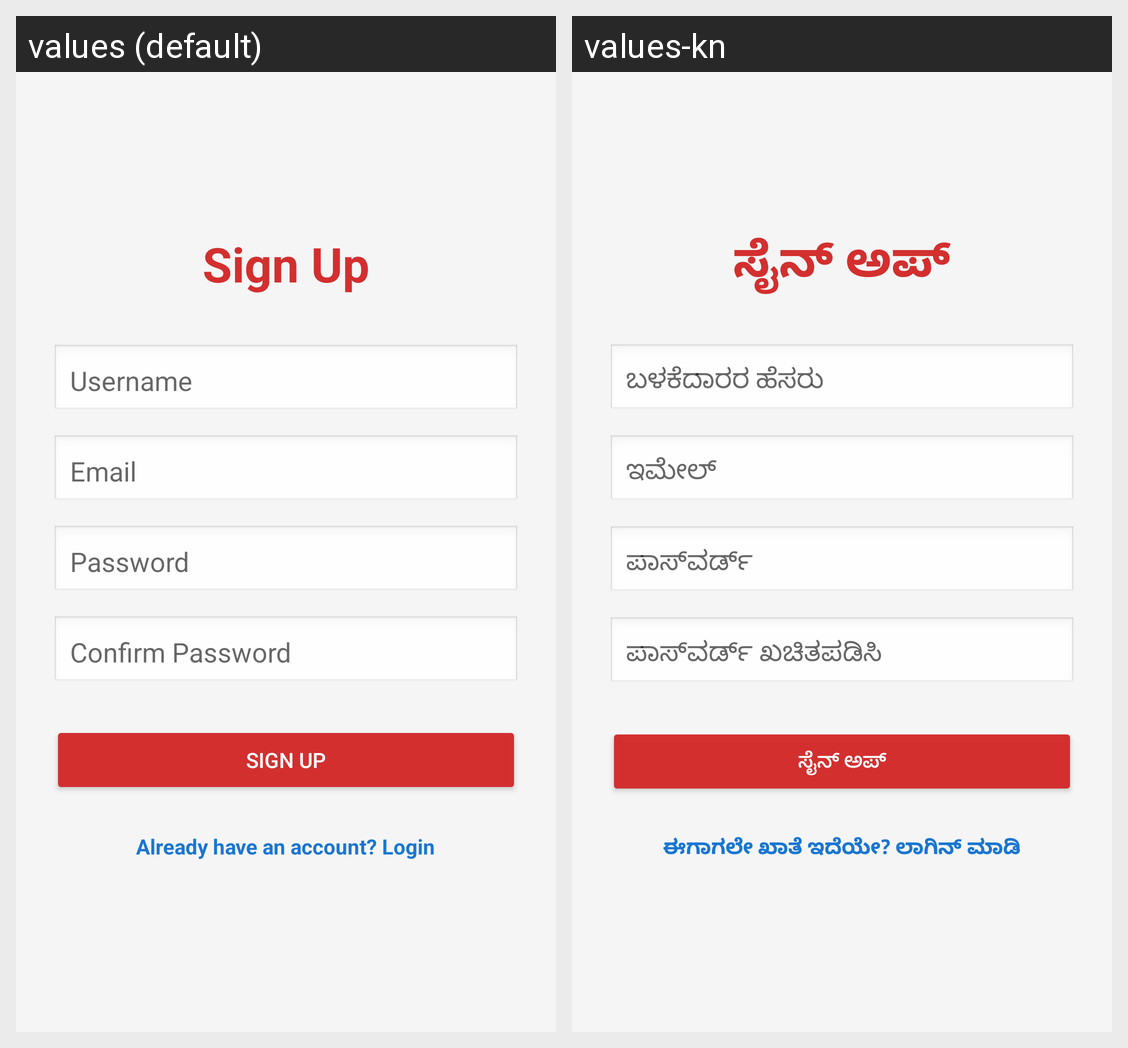

Translations of the strings shown on this Android screen, per locale in the grid:
Android screen res/layout/activity_signup.xml rendered under 2 locales, left to right: values (default), values-kn. Device: Nexus 5 (rendered at 1080×1920; each locale shown at half size, 540×960, under a caption strip naming it); theme Theme.PrathamchikitseAppOffline.
Strings drawn on this screen, with the default value and each locale's value (text and hints the layout hard-codes, and strings that could not be matched under every locale, appear in the picture but are not listed):

signup
  values: Sign Up
  values-kn: ಸೈನ್ ಅಪ್

username
  values: Username
  values-kn: ಬಳಕೆದಾರರ ಹೆಸರು

email
  values: Email
  values-kn: ಇಮೇಲ್

password
  values: Password
  values-kn: ಪಾಸ್‌ವರ್ಡ್

confirm_password
  values: Confirm Password
  values-kn: ಪಾಸ್‌ವರ್ಡ್ ಖಚಿತಪಡಿಸಿ

already_have_account
  values: Already have an account? Login
  values-kn: ಈಗಾಗಲೇ ಖಾತೆ ಇದೆಯೇ? ಲಾಗಿನ್ ಮಾಡಿ
